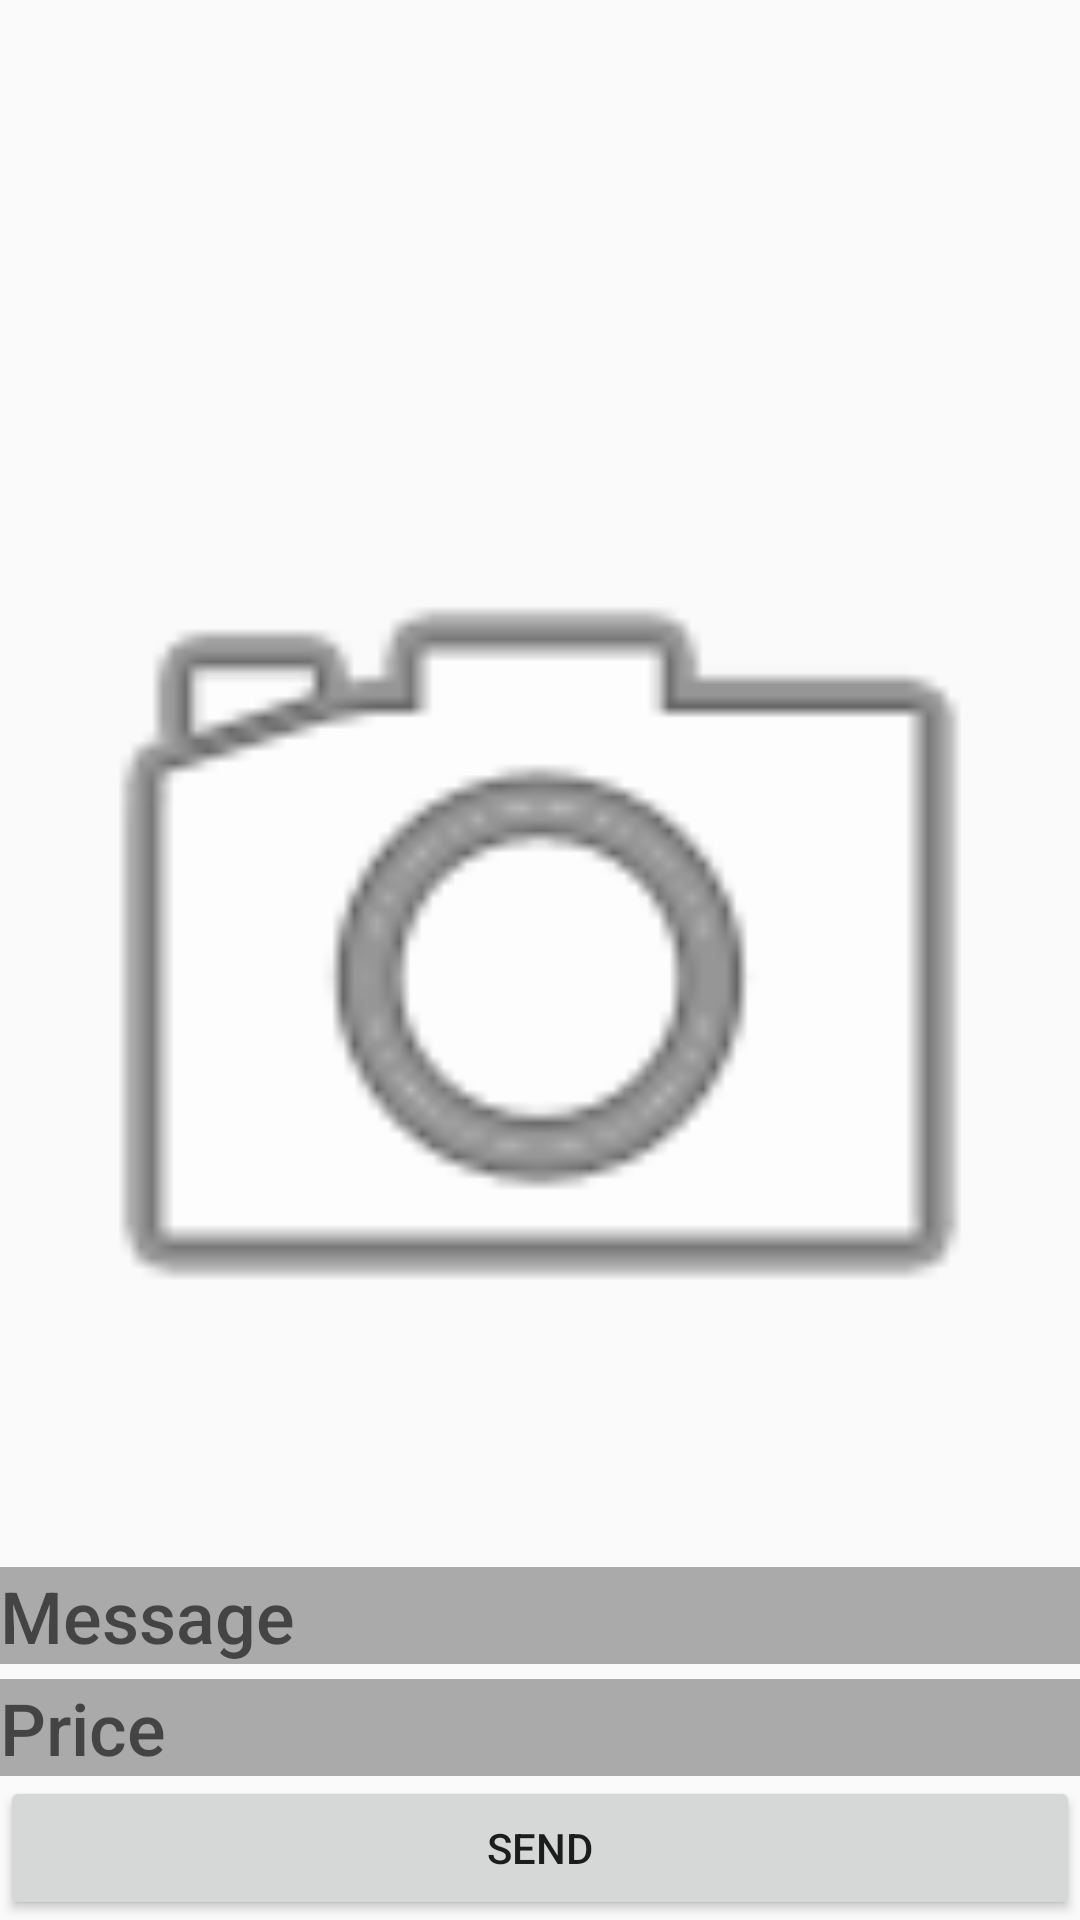

Reconstruct the res/layout file that produces this screen, plus the resources it refers to.
<!-- AndroidManifest.xml: application theme AppTheme -->
<!-- res/layout/activity_share.xml -->
<?xml version="1.0" encoding="utf-8"?>
<RelativeLayout xmlns:android="http://schemas.android.com/apk/res/android"
    xmlns:app="http://schemas.android.com/apk/res-auto"
    android:layout_width="match_parent" android:layout_height="match_parent">

    <ImageView
        android:layout_width="wrap_content"
        android:layout_height="wrap_content"
        app:srcCompat="@android:drawable/ic_menu_camera"
        android:layout_alignParentTop="true"
        android:id="@+id/imageView_share_photo"
        android:layout_alignParentBottom="true"
        android:layout_alignParentRight="true"
        android:layout_alignParentEnd="true"
        android:layout_alignParentLeft="true"
        android:layout_alignParentStart="true"/>

    <Button
        android:text="SEND"
        android:layout_width="wrap_content"
        android:layout_height="wrap_content"
        android:layout_alignParentBottom="true"
        android:id="@+id/button_share_send_sms"
        android:layout_alignParentLeft="true"
        android:layout_alignParentStart="true"
        android:layout_alignParentRight="true"
        android:layout_alignParentEnd="true"/>

    <EditText
        android:layout_width="wrap_content"
        android:layout_height="wrap_content"
        android:inputType="text|textAutoCorrect"
        android:layout_above="@+id/editText_share_value"
        android:id="@+id/editText_share_comment"
        android:hint="Message"
        android:layout_alignParentLeft="true"
        android:layout_alignParentStart="true"
        android:layout_alignParentRight="true"
        android:layout_alignParentEnd="true"
        android:background="@android:color/darker_gray"
        android:textAppearance="@style/TextAppearance.AppCompat.Body2"
        android:textSize="24sp"
        android:layout_marginBottom="5dip"/>

    <EditText
        android:layout_width="wrap_content"
        android:layout_height="wrap_content"
        android:inputType="numberDecimal"
        android:ems="10"
        android:layout_above="@+id/button_share_send_sms"
        android:id="@+id/editText_share_value"
        android:hint="Price"
        android:layout_alignParentLeft="true"
        android:layout_alignParentStart="true"
        android:layout_alignParentRight="true"
        android:layout_alignParentEnd="true"
        android:background="@android:color/darker_gray"
        android:textAppearance="@style/TextAppearance.AppCompat.Body2"
        android:textSize="24sp"/>

</RelativeLayout>
<!-- resources referenced by this layout -->
<resources>
  <style name="AppTheme" parent="Theme.AppCompat.Light.DarkActionBar">
          
          <item name="colorPrimary">@color/colorPrimary</item>
          <item name="colorPrimaryDark">@color/colorPrimaryDark</item>
          <item name="colorAccent">@color/colorAccent</item>
      </style>
  <!-- not gathered from this repository: default colours our renderer supplied (Android Studio template values) -->
  <color name="colorPrimary">#FF6200EE</color>
  <color name="colorPrimaryDark">#FF3700B3</color>
  <color name="colorAccent">#FF03DAC5</color>
</resources>
